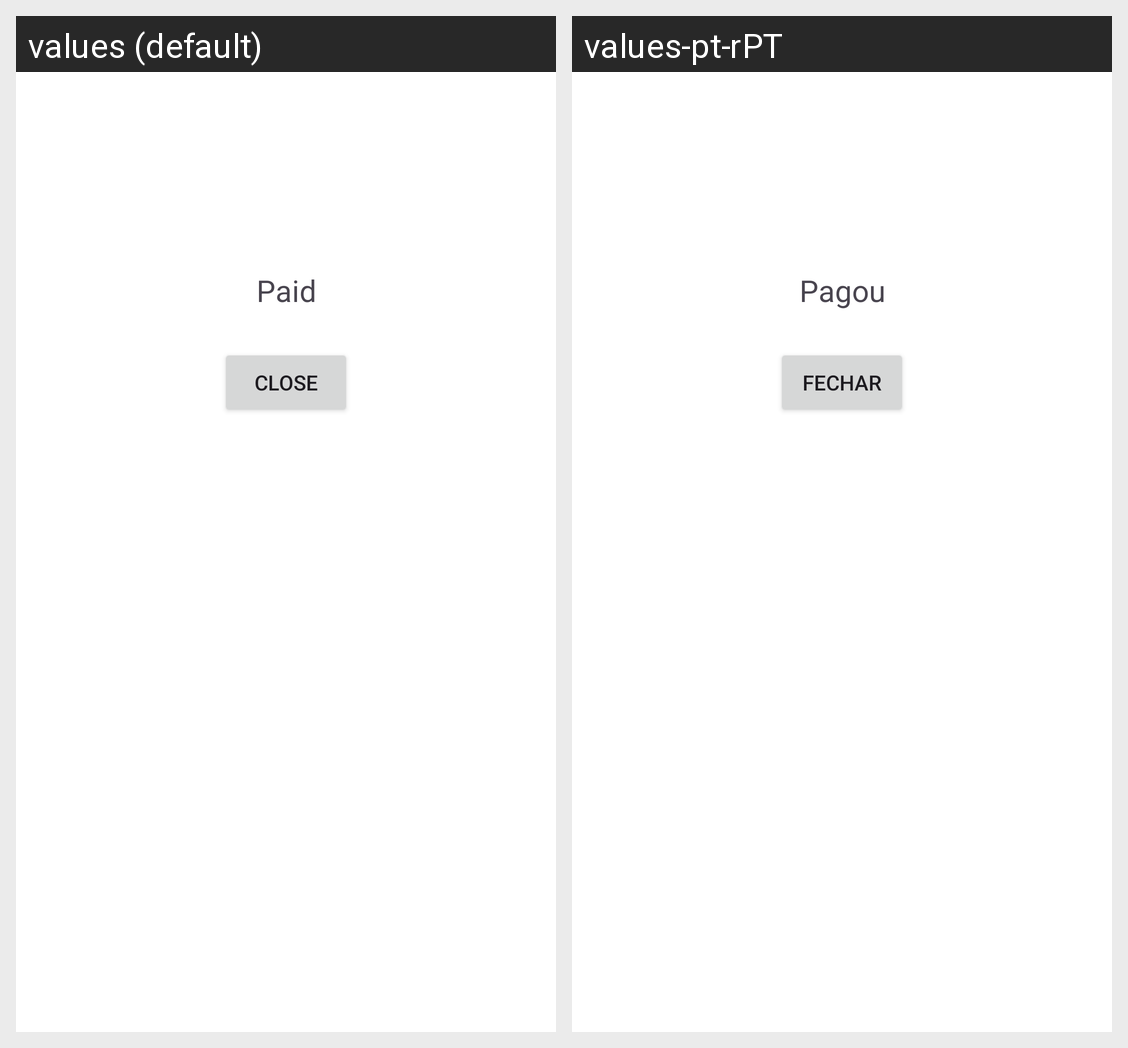

Here is an Android app screen in its default locale and in the app's own translations. Write out the translated-string differences for the strings that appear on this screen.
Android screen res/layout/dialog_purchase_complete.xml rendered under 2 locales, left to right: values (default), values-pt-rPT. Device: Nexus 5 (rendered at 1080×1920; each locale shown at half size, 540×960, under a caption strip naming it); theme Theme.ACMESupermarket.
Strings drawn on this screen, with the default value and each locale's value (text and hints the layout hard-codes, and strings that could not be matched under every locale, appear in the picture but are not listed):

paid
  values: Paid
  values-pt-rPT: Pagou

close
  values: Close
  values-pt-rPT: Fechar
